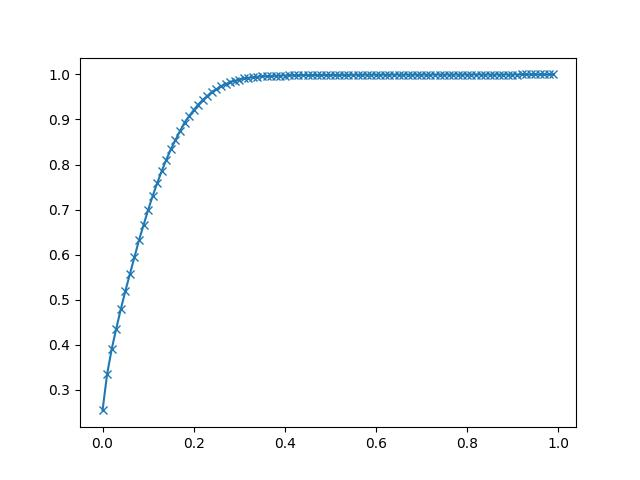

The data file committed next to this chart (first rows):
1.215956224598357949e-10, 2.542724609375000000e-01
9.993671524690656352e-03, 3.345336914062500000e-01
1.998734292778569024e-02, 3.897399902343750000e-01
2.998101433088072587e-02, 4.355468750000000000e-01
3.997468573397575803e-02, 4.784240722656250000e-01
4.996835713707079019e-02, 5.190124511718750000e-01
5.996202854016582928e-02, 5.568542480468750000e-01
6.995569994326085450e-02, 5.941467285156250000e-01
7.994937134635589360e-02, 6.321105957031250000e-01
8.994304274945093269e-02, 6.653747558593750000e-01
9.993671415254595791e-02, 6.991271972656250000e-01
1.099303855556409970e-01, 7.300415039062500000e-01
1.199240569587360361e-01, 7.587585449218750000e-01
1.299177283618310752e-01, 7.858276367187500000e-01
1.399113997649260865e-01, 8.109741210937500000e-01
1.499050711680211256e-01, 8.336791992187500000e-01
1.598987425711161647e-01, 8.541259765625000000e-01
1.698924139742112038e-01, 8.739624023437500000e-01
1.798860853773062429e-01, 8.930358886718750000e-01
1.898797567804012543e-01, 9.073181152343750000e-01
1.998734281834962934e-01, 9.205017089843750000e-01
2.098670995865913325e-01, 9.329528808593750000e-01
2.198607709896863716e-01, 9.433898925781250000e-01
2.298544423927814107e-01, 9.522094726562500000e-01
2.398481137958764497e-01, 9.613647460937500000e-01
2.498417851989714611e-01, 9.671325683593750000e-01
2.598354566020665279e-01, 9.736328125000000000e-01
2.698291280051615115e-01, 9.784851074218750000e-01
2.798227994082565506e-01, 9.826965332031250000e-01
2.898164708113515897e-01, 9.856872558593750000e-01
2.998101422144466288e-01, 9.886474609375000000e-01
3.098038136175416679e-01, 9.909667968750000000e-01
3.197974850206367070e-01, 9.924316406250000000e-01
3.297911564237317461e-01, 9.936218261718750000e-01
3.397848278268267852e-01, 9.947814941406250000e-01
3.497784992299218243e-01, 9.954223632812500000e-01
3.597721706330168634e-01, 9.960632324218750000e-01
3.697658420361119025e-01, 9.964599609375000000e-01
3.797595134392068861e-01, 9.970703125000000000e-01
3.897531848423019252e-01, 9.974060058593750000e-01
3.997468562453969643e-01, 9.975280761718750000e-01
4.097405276484920034e-01, 9.977722167968750000e-01
4.197341990515870425e-01, 9.981384277343750000e-01
4.297278704546820816e-01, 9.982299804687500000e-01
4.397215418577771207e-01, 9.984436035156250000e-01
4.497152132608721598e-01, 9.985961914062500000e-01
4.597088846639671988e-01, 9.985961914062500000e-01
4.697025560670622379e-01, 9.987487792968750000e-01
4.796962274701572770e-01, 9.988098144531250000e-01
4.896898988732522606e-01, 9.988403320312500000e-01
4.996835702763472997e-01, 9.989013671875000000e-01
5.096772416794423943e-01, 9.989624023437500000e-01
5.196709130825374334e-01, 9.990234375000000000e-01
5.296645844856324725e-01, 9.990844726562500000e-01
5.396582558887274006e-01, 9.990844726562500000e-01
5.496519272918224397e-01, 9.991455078125000000e-01
5.596455986949174788e-01, 9.992675781250000000e-01
5.696392700980125179e-01, 9.993286132812500000e-01
5.796329415011075570e-01, 9.993896484375000000e-01
5.896266129042025961e-01, 9.993896484375000000e-01
5.996202843072976352e-01, 9.993896484375000000e-01
... 39 more rows
